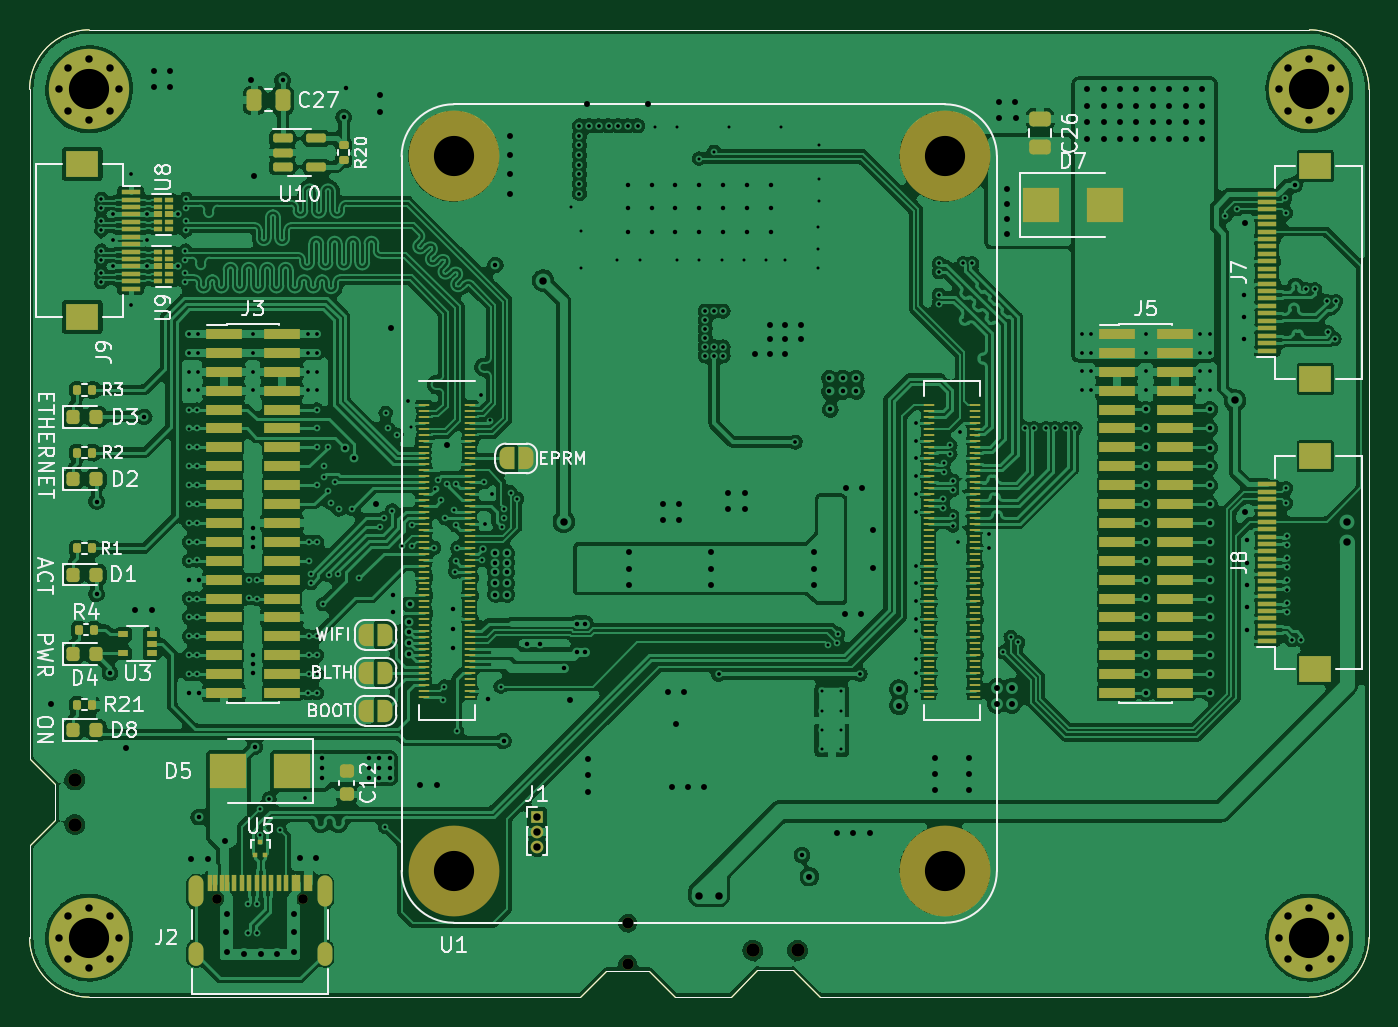
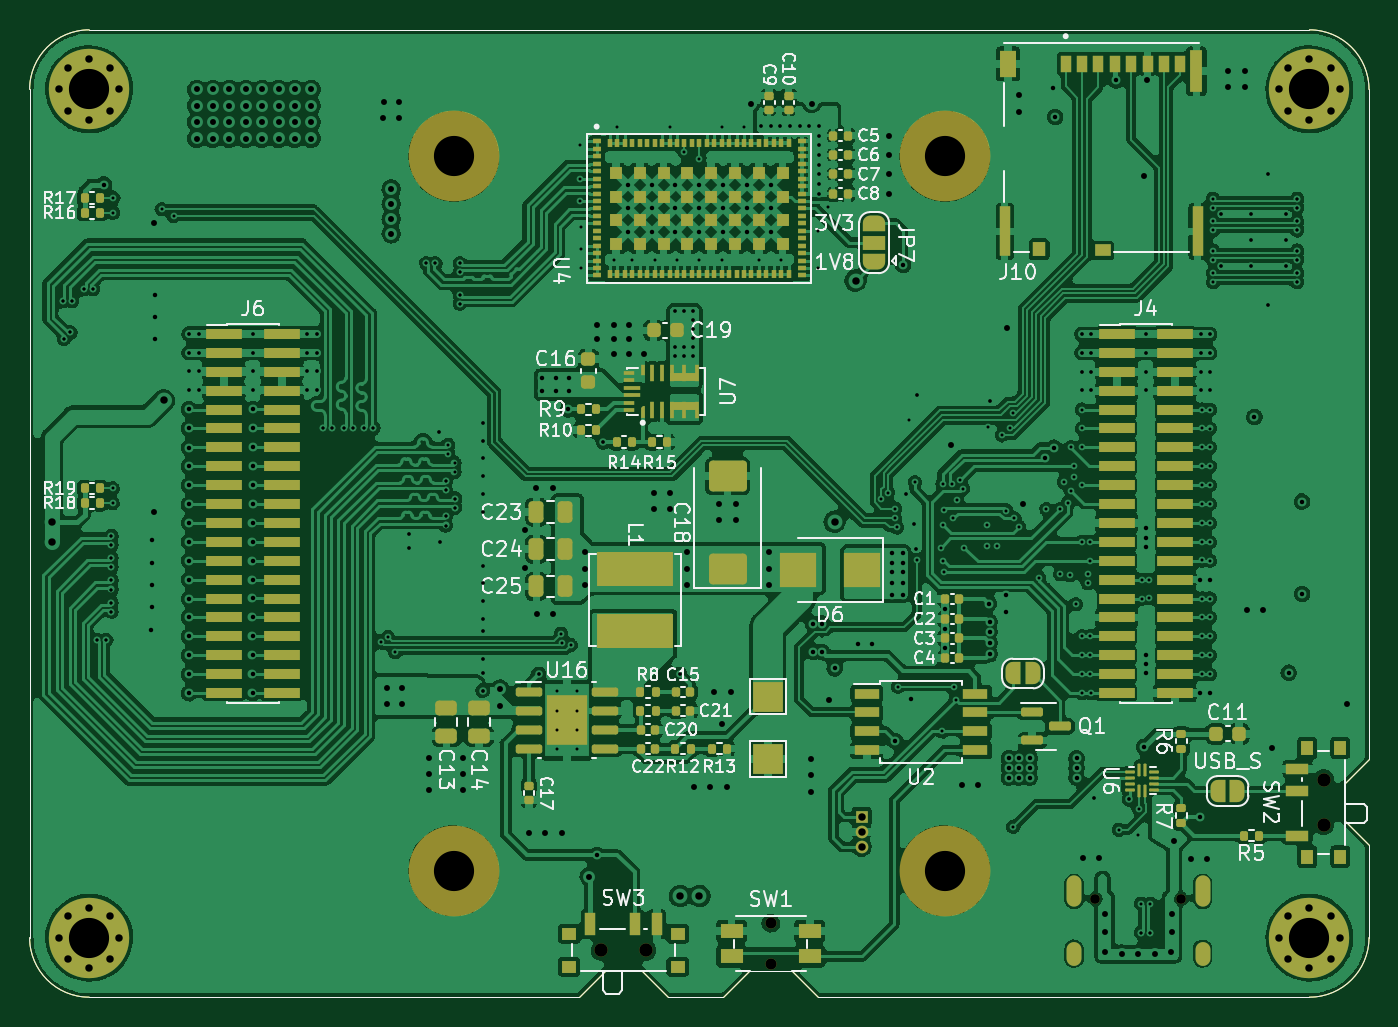
Circuit board: 11 layer files. Board 90.0 x 65.0 mm.
- bottom_copper: FlySensei_Stack_RPi_ECAD-B_Cu.gbl (629509 bytes)
- bottom_mask: FlySensei_Stack_RPi_ECAD-B_Mask.gbs (21572 bytes)
- paste: FlySensei_Stack_RPi_ECAD-B_Paste.gbp (17417 bytes)
- bottom_silk: FlySensei_Stack_RPi_ECAD-B_Silkscreen.gbo (62367 bytes)
- outline: FlySensei_Stack_RPi_ECAD-Edge_Cuts.gm1 (1698 bytes)
- top_copper: FlySensei_Stack_RPi_ECAD-F_Cu.gtl (576263 bytes)
- top_mask: FlySensei_Stack_RPi_ECAD-F_Mask.gts (18371 bytes)
- paste: FlySensei_Stack_RPi_ECAD-F_Paste.gtp (15047 bytes)
- top_silk: FlySensei_Stack_RPi_ECAD-F_Silkscreen.gto (37247 bytes)
- drill: FlySensei_Stack_RPi_ECAD-NPTH.drl (772 bytes)
- drill: FlySensei_Stack_RPi_ECAD-PTH.drl (11484 bytes)

=== bottom_copper: FlySensei_Stack_RPi_ECAD-B_Cu.gbl (629509 bytes, source omitted) ===
=== bottom_mask: FlySensei_Stack_RPi_ECAD-B_Mask.gbs (21572 bytes, source omitted) ===
=== paste: FlySensei_Stack_RPi_ECAD-B_Paste.gbp (17417 bytes, source omitted) ===
=== bottom_silk: FlySensei_Stack_RPi_ECAD-B_Silkscreen.gbo (62367 bytes, source omitted) ===
=== outline: FlySensei_Stack_RPi_ECAD-Edge_Cuts.gm1 ===
G04 #@! TF.GenerationSoftware,KiCad,Pcbnew,(5.99.0-10720-gd84fcd89f1)*
G04 #@! TF.CreationDate,2021-06-08T11:49:26-04:00*
G04 #@! TF.ProjectId,FlySensei_Stack_RPi_ECAD,466c7953-656e-4736-9569-5f537461636b,0.1*
G04 #@! TF.SameCoordinates,Original*
G04 #@! TF.FileFunction,Profile,NP*
%FSLAX46Y46*%
G04 Gerber Fmt 4.6, Leading zero omitted, Abs format (unit mm)*
G04 Created by KiCad (PCBNEW (5.99.0-10720-gd84fcd89f1)) date 2021-06-08 11:49:26*
%MOMM*%
%LPD*%
G01*
G04 APERTURE LIST*
G04 #@! TA.AperFunction,Profile*
%ADD10C,0.100000*%
G04 #@! TD*
G04 APERTURE END LIST*
D10*
X128750000Y-128250000D02*
X131650000Y-128250000D01*
X138900000Y-128200000D02*
X137100000Y-130000000D01*
X131650000Y-128250000D02*
X133400000Y-130000000D01*
X91700000Y-118100000D02*
X90000000Y-119800000D01*
X91700000Y-115700000D02*
X90000000Y-114000000D01*
X90000000Y-119800000D02*
X90000000Y-126000000D01*
X127000000Y-130000000D02*
X94000000Y-130000000D01*
X180000000Y-69000000D02*
X180000000Y-126000000D01*
X180000000Y-69000000D02*
G75*
G03*
X176000000Y-65000000I-4000000J0D01*
G01*
X94000000Y-65000000D02*
X176000000Y-65000000D01*
X128750000Y-128250000D02*
X127000000Y-130000000D01*
X138900000Y-128200000D02*
X141300000Y-128200000D01*
X90000000Y-126000000D02*
G75*
G03*
X94000000Y-130000000I4000000J0D01*
G01*
X94000000Y-65000000D02*
G75*
G03*
X90000000Y-69000000I0J-4000000D01*
G01*
X176000000Y-130000000D02*
G75*
G03*
X180000000Y-126000000I0J4000000D01*
G01*
X91700000Y-115700000D02*
X91700000Y-118100000D01*
X141300000Y-128200000D02*
X143100000Y-130000000D01*
X90000000Y-114000000D02*
X90000000Y-69000000D01*
X133400000Y-130000000D02*
X137100000Y-130000000D01*
X143100000Y-130000000D02*
X176000000Y-130000000D01*
M02*

=== top_copper: FlySensei_Stack_RPi_ECAD-F_Cu.gtl (576263 bytes, source omitted) ===
=== top_mask: FlySensei_Stack_RPi_ECAD-F_Mask.gts (18371 bytes, source omitted) ===
=== paste: FlySensei_Stack_RPi_ECAD-F_Paste.gtp (15047 bytes, source omitted) ===
=== top_silk: FlySensei_Stack_RPi_ECAD-F_Silkscreen.gto (37247 bytes, source omitted) ===
=== drill: FlySensei_Stack_RPi_ECAD-NPTH.drl ===
M48
; DRILL file {KiCad (5.99.0-10720-gd84fcd89f1)} date Monday, June 07, 2021 at 03:37:40 PM
; FORMAT={-:-/ absolute / inch / decimal}
; #@! TF.CreationDate,2021-06-07T15:37:40-04:00
; #@! TF.GenerationSoftware,Kicad,Pcbnew,(5.99.0-10720-gd84fcd89f1)
; #@! TF.FileFunction,NonPlated,1,4,NPTH
FMAT,2
INCH
; #@! TA.AperFunction,NonPlated,NPTH,ComponentDrill
T1C0.0256
; #@! TA.AperFunction,NonPlated,NPTH,ComponentDrill
T2C0.0295
; #@! TA.AperFunction,NonPlated,NPTH,ComponentDrill
T3C0.0354
; #@! TA.AperFunction,NonPlated,NPTH,ComponentDrill
T4C0.1063
%
G90
G05
T1
X4.0398Y-4.8581
X4.2673Y-4.8581
T2
X5.126Y-4.9222
X5.126Y-5.0305
T3
X3.6632Y-4.5433
X3.6632Y-4.6614
X5.4567Y-4.9943
X5.5748Y-4.9943
T4
X4.6654Y-2.8937
X4.6654Y-4.7835
X5.9646Y-2.8937
X5.9646Y-4.7835
T0
M30

=== drill: FlySensei_Stack_RPi_ECAD-PTH.drl (11484 bytes, source omitted) ===
